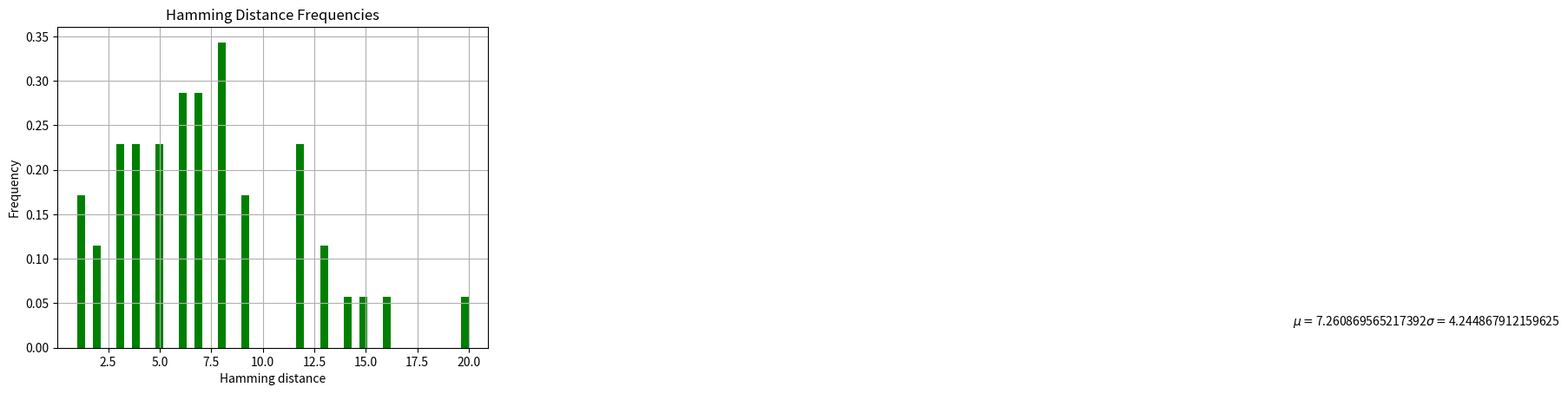

Write Python code to recreate this figure.
# Import a FASTQ file, calculate the hamming distances for each sequence,
# and plot these distances in a way you think is useful.

# Script must ultimately be contained in one fluid .py file merged via GitHub

import matplotlib.pyplot as plt
from collections import Counter
import numpy as np

#Variables
xHammDist = 0 #All the hamming distances
yFreq = 0 #Number of times each hamming distance repeats itself

#f = open(CTGATC.fastq)

def getSeqs(fastq_file):
	#Parse a FASTQ for sequence identities and corresponding sequences
	seqences = {}
	return sequences

def hamDist(str1, str2):
   #Count the # of differences between equal length strings str1 and str2
   diffs = 0
   return diffs

#Make some kind of plot that contains the data you've calculated.

def countHamm(hamm_dist):
    """ Counts number of times each Hamming distance appears by using Counter and dictionary, and makes x list (xHammDist) and y list (yOcurrences), returns these values"""
    HammDic= {}
    HammDic = Counter(hamm_dist)
    xHammDist = HammDic.keys()
    yFreq = HammDic.values()
    print(HammDic)
    print(xHammDist)
    print(yFreq)
    return xHammDist, yFreq

def plotHamm(xHammDist, yFreq):
    """Plot the x y coordinates and title Hamming Distance Frequency"""
    plt.plot(xHammDist, yFreq)
    plt.title('Hamming Distance Frequency')
    #plt.axis()
    plt.grid(True)
    plt.ylabel('Frequency')
    plt.xlabel('Hamming Distance')
    plt.show()

def plotHistogram(hamm_dist):
    mean = np.mean(hamm_dist)
    stdev = np.std(hamm_dist)
    histHamm = plt.hist(hamm_dist, 50, density = True, facecolor ='g')
    plt.xlabel('Hamming distance')
    plt.ylabel('Frequency')
    plt.grid(True)
    plt.title('Hamming Distance Frequencies')
    meanStdev = r'$\mu=$' + str(mean)
    plt.text(60, 0.025, r'$\mu=$'+ str(mean) + r'$\sigma=$' + str(stdev))
    plt.show()


hamm_dist =[1,2,3,4,5,6,7,8,9,13,12,14,15,16,13,1,2,3,4,5,6,7,8,1,3,12,12,7,9,8,8,7,9,4,5,6,8,7,6,3,6,4,5,8,12,20]


plotHistogram(hamm_dist)
